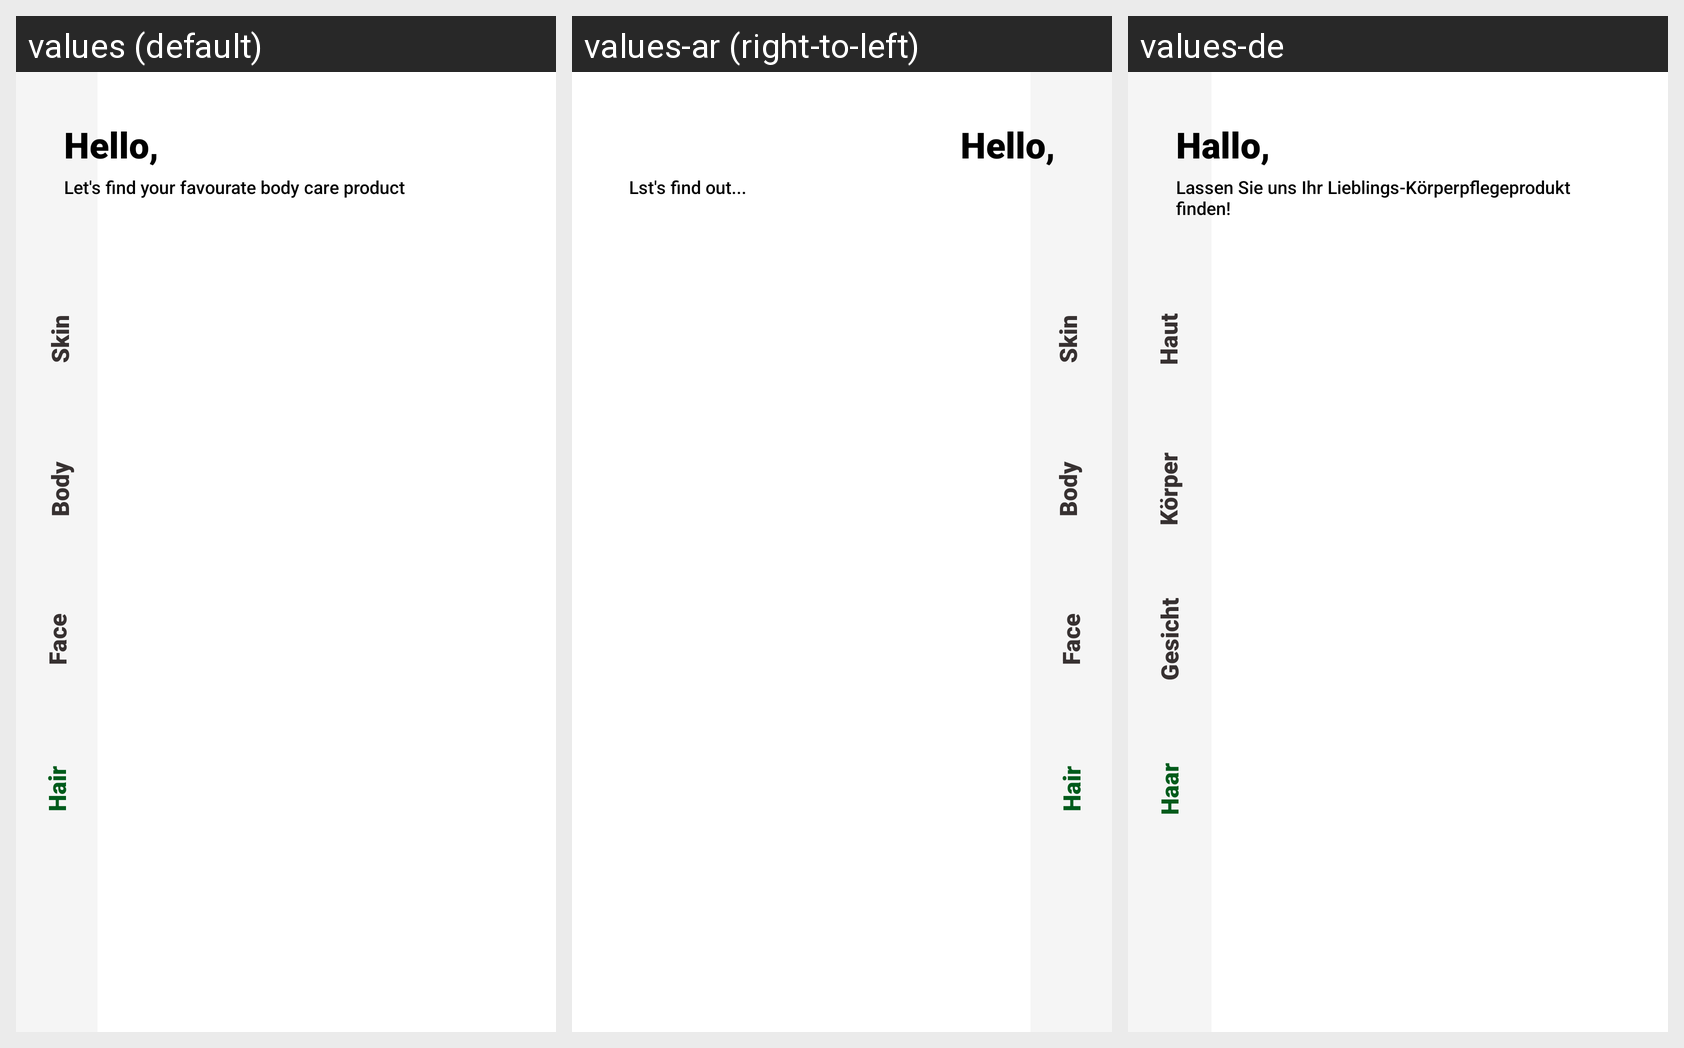

Strings drawn on this Android screen and how each of the app's shown locales translates them:
Android screen res/layout/activity_hair_page.xml rendered under 3 locales, left to right: values (default), values-ar (right-to-left), values-de. Device: Nexus 5 (rendered at 1080×1920; each locale shown at half size, 540×960, under a caption strip naming it); theme Theme.Ecommerce.
Strings drawn on this screen, with the default value and each locale's value (text and hints the layout hard-codes, and strings that could not be matched under every locale, appear in the picture but are not listed):

Face_Page
  values: Face
  values-ar: Face
  values-de: Gesicht

Skin_Page
  values: Skin
  values-ar: Skin
  values-de: Haut

Body_Page
  values: Body
  values-ar: Body
  values-de: Körper

Hair_Page
  values: Hair
  values-ar: Hair
  values-de: Haar

Hello
  values: Hello,
  values-ar: Hello, 
  values-de: Hallo,

welcome_Text
  values: Let's find your favourate body care product
  values-ar: Lst's find out...
  values-de: Lassen Sie uns Ihr Lieblings-Körperpflegeprodukt finden!
